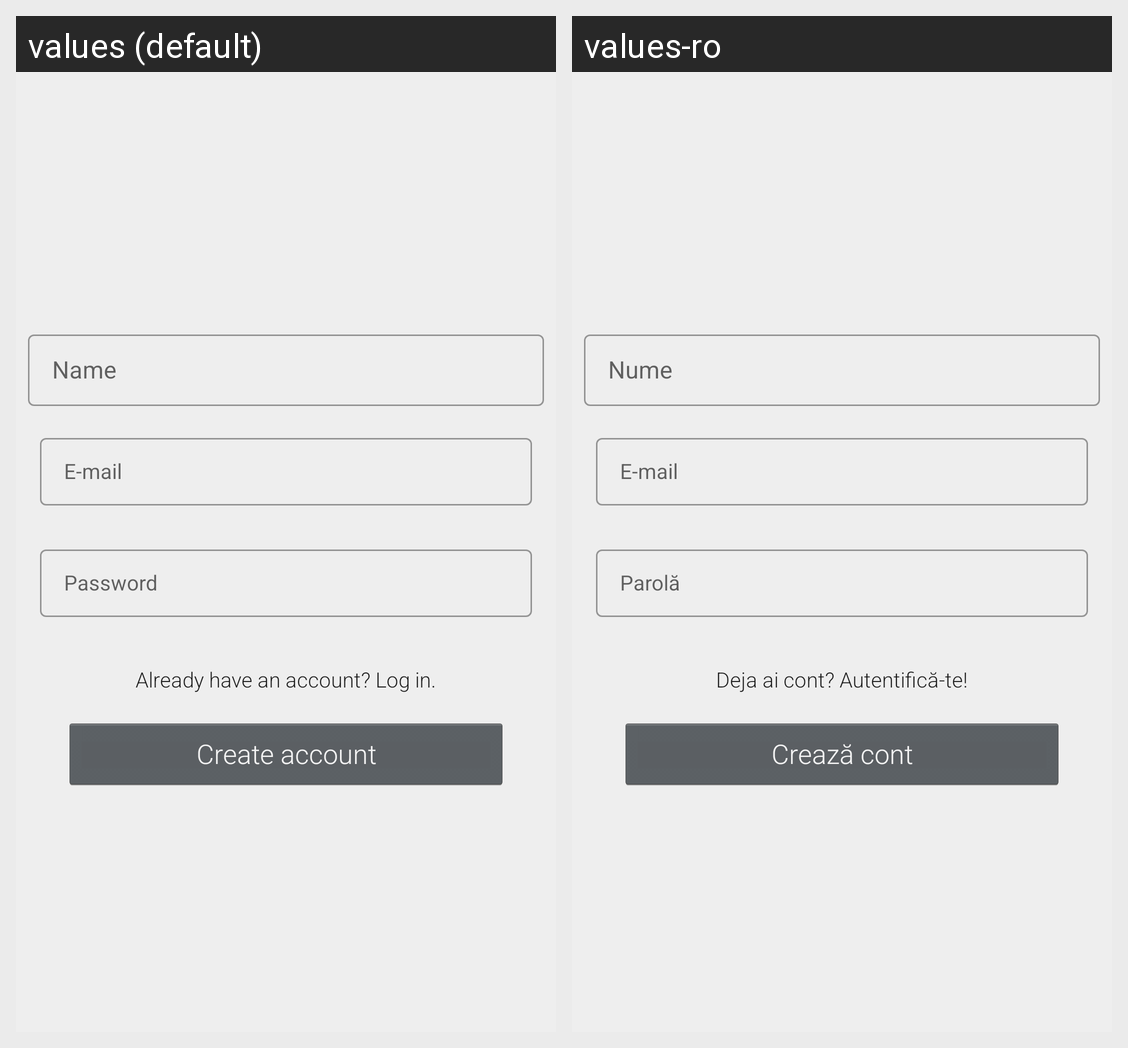

For this localized Android screen grid, give each drawn string resource with its value in every locale shown.
Android screen res/layout/activity_register.xml rendered under 2 locales, left to right: values (default), values-ro. Device: Nexus 5 (rendered at 1080×1920; each locale shown at half size, 540×960, under a caption strip naming it); theme Theme.Budgeting.App.
Strings drawn on this screen, with the default value and each locale's value (text and hints the layout hard-codes, and strings that could not be matched under every locale, appear in the picture but are not listed):

name
  values: Name
  values-ro: Nume

email
  values: E-mail
  values-ro: E-mail

password
  values: Password
  values-ro: Parolă

redirect_to_login
  values: Already have an account? Log in.
  values-ro: Deja ai cont? Autentifică-te!

create_account
  values: Create account
  values-ro: Crează cont
